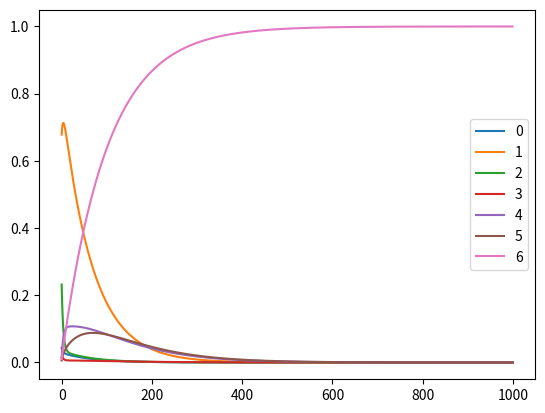

Python code for this plot:
__author__ = ' Zhen Wang'
import numpy as np
from matplotlib import pyplot as plt
from scipy.stats import norm


class MCMC:
    def __init__(self):
        self.p0 = np.array([[0.1, 0.6, 0.3, 0.0, 0.0, 0.0, 0.0]])
        self.pt = np.array(
            [
                [0.08, 0.9, 0.01, 0.0, 0.0, 0.0, 0.01],
                [0.03, 0.95, 0.01, 0.0, 0.0, 0.0, 0.01],
                [0.06, 0.06, 0.75, 0.05, 0.05, 0.02, 0.01],
                [0.0, 0.0, 0.0, 0.3, 0.6, 0.09, 0.01],
                [0.0, 0.0, 0.0, 0.02, 0.95, 0.02, 0.01],
                [0.0, 0.0, 0.0, 0.01, 0.01, 0.97, 0.01],
                [0.0, 0.0, 0.0, 0.0, 0.0, 0.0, 1.0]
            ]
        )
        self.n = self.p0.shape[1]

    # Converge to stationary distribution with init p0 and pt
    def get_pi_x(self, iter=1000):
        p0 = self.p0
        pt = self.pt
        records = [[] for i in range(self.n)]

        for i in range(iter):
            p0 = np.dot(p0, pt)
            for j in range(self.n):
                records[j].append(p0[0][j])
        x = np.arange(iter)
        for i in range(self.n):
            plt.plot(x,records[i],label=i)
        plt.legend()
        plt.show()

    # pt Coverge with iteration
    def get_pt_n(self, iter=10):
        pt = self.pt
        records = [[] for i in range(self.n*self.n)]

        for i in range(iter):
            pt = np.dot(pt, pt)
            for j in range(self.n):
                for k in range(self.n):
                    records[j*self.n+k].append(pt[j][k])
        x = np.arange(iter)
        for i in range(self.n*self.n):
            plt.plot(x, records[i], label='value1')
        plt.show()

    def pi_q(self, theta):
        return norm.pdf(theta, loc=3, scale=2)

    # M H sampling
    def M_H_sample(self):
        num = 5000
        pi = [0 for i in range(num)]
        for t in range(1, num):
            x_star = norm.rvs(loc=pi[t-1], scale=1, size=1, random_state=None)
            u = np.random.rand()
            alpha = min(1, self.pi_q(x_star[0])/self.pi_q(pi[t-1]))
            if u < alpha:
                pi[t] = x_star[0]
            else:
                pi[t] = pi[t-1]
        plt.scatter(pi, norm.pdf(pi, loc=3, scale=2))
        num_bins = 50
        plt.hist(pi, num_bins, normed=1, alpha=0.7)
        plt.show()



if __name__  == "__main__":
    sampler = MCMC()
    sampler.get_pi_x()